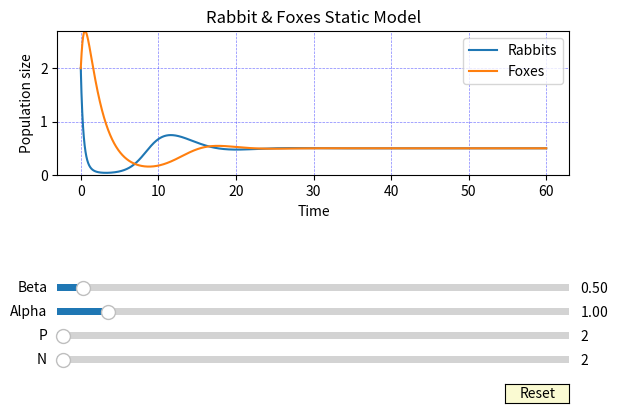

Python code for this plot:
# -*- coding: utf-8 -*-
"""
Created on Tue Nov  1 15:50:18 2022

[redacted]
"""
import numpy as np
import matplotlib.pyplot as plt
from matplotlib.widgets import Slider, Button, RadioButtons
from scipy.integrate import odeint

"""
def f(r,t):
    a = initial_coeff[0]
    b = initial_coeff[1]
    c = initial_coeff[2]
    d = initial_coeff[3]
    prey = r[0]
    predator = r[1]
    dx = a*prey -b*prey*predator
    dy = c*prey*predator -d*predator
    
    return np.array([dx,dy])

def rk4(f, start, end, init, steps=100):
    
    time, timestep = np.linspace(start_time, end_time, steps, retstep='true')
    x = np.zeros([len(init),steps])
    x[:,0] = initial_condition
    
    for t in range(steps-1):
        k1 = f(x[:,t], time[t])
        k2 = f(x[:,t]+.5*timestep*k1, time[t]+.5*timestep)
        k3 = f(x[:,t]+.5*timestep*k2, time[t]+.5*timestep)
        k4 = f(x[:,t]+timestep*k3, time[t]+timestep)
        x[:,t+1] = x[:,t] + timestep/6. * (k1+2*k2+2*k3+k4)
        
    return time, x

initial_coeff = ([1,.5,.5,2])
a_0 = initial_coeff[0]
b_0 = initial_coeff[1]
c_0 = initial_coeff[2]
d_0 = initial_coeff[3]
   
    
start_time = 0
end_time = 60
num_steps = 10000
initial_condition = np.array([2,2])

t,solution = rk4(f,start_time,end_time,initial_condition,num_steps)

predator = solution[0]
prey = solution[1]

plt.plot(t,prey)
plt.plot(t,predator)
plt.show()
"""


def lotka(x, t, params):
    N, P = x
    alpha,beta = params 
    derivs = [N - N*P - (alpha * N**2), N*P - (beta*P)] 
    return derivs



# Parameters
Nmin = 1
Nmax = 100

Pmin = 1
Pmax = 100

Alphamin = .01
Betamin = .01

Alphamax = 10
Betamax = 10

N0 = 2
P0 = 2
alpha0 = 1
beta0 = .5

alpha = 1
beta = 0.5


params = [alpha, beta]
x0=[N0,P0]
maxt = 60
tstep = 0.01

# Initial function values
t = np.arange(0, maxt, tstep)
prey, predator = odeint(lotka, x0, t, args=(params,)).T
# odeint returne a shape (2000, 2) array, with the value for
# each population in [[n_preys, n_predators], ...]
# The .T at the end transponses the array, so now we get each population
# over time in each line of the resultint (2, 2000) array.

# Create a figure and an axis to plot in:
fig = plt.figure()
ax = fig.add_axes([0.10, 0.5, 0.8, 0.3])
prey_plot = ax.plot(t, prey, label="Rabbits")[0]
predator_plot = ax.plot(t, predator, label="Foxes")[0]

ax.set_xlabel("Time")
ax.set_ylabel("Population size")
ax.legend(loc="upper right")
ax.set_title('Rabbit & Foxes Static Model')
ax.grid(color="b", alpha=0.5, linestyle="dashed", linewidth=0.5)
ax.set_ylim([0, np.max([prey, predator])])

# create a space in the figure to place the two sliders:
axcolor = 'lightgoldenrodyellow'
axis_N = fig.add_axes([0.10, 0.1, 0.8, 0.03], facecolor=axcolor)
axis_P = fig.add_axes([0.10, 0.15, 0.8, 0.03], facecolor=axcolor)
axis_Alpha = fig.add_axes([0.10, 0.20, 0.8, 0.03], facecolor=axcolor)
axis_Beta = fig.add_axes([0.10, 0.25, 0.8, 0.03], facecolor=axcolor)
# the first argument is the rectangle, with values in percentage of the figure
# size: [left, bottom, width, height]

# create each slider on its corresponding place:
slider_N = Slider(axis_N, 'N', Nmin, Nmax, valinit=N0, valstep=1)
slider_P = Slider(axis_P, 'P', Pmin, Pmax, valinit=P0, valstep=1)
slider_Alpha = Slider(axis_Alpha, 'Alpha', Alphamin, Alphamax, valinit=alpha0)
slider_Beta = Slider(axis_Beta, 'Beta', Betamin, Betamax, valinit=beta0)


def update(val):
    # retrieve the values from the sliders
    x = [slider_N.val, slider_P.val]
    newparams = [slider_Alpha.val, slider_Beta.val]
    # recalculate the function values
    prey, predator = odeint(lotka, x, t, args=(newparams,)).T
    # update the value on the graph
    prey_plot.set_ydata(prey)
    predator_plot.set_ydata(predator)
    # redraw the graph
    fig.canvas.draw_idle()
    ax.set_ylim([0, np.max([prey, predator])])

# set both sliders to call update when their value is changed:
slider_N.on_changed(update)
slider_P.on_changed(update)
slider_Alpha.on_changed(update)
slider_Beta.on_changed(update)


# create the reset button axis (where its drawn)
resetax = plt.axes([0.8, 0.025, 0.1, 0.04])
# and the button itself
button = Button(resetax, 'Reset', color=axcolor, hovercolor='0.975')

def reset(event):
    slider_N.reset()
    slider_P.reset()
    slider_Alpha.reset()
    slider_Beta.reset()

button.on_clicked(reset)

plt.show()
